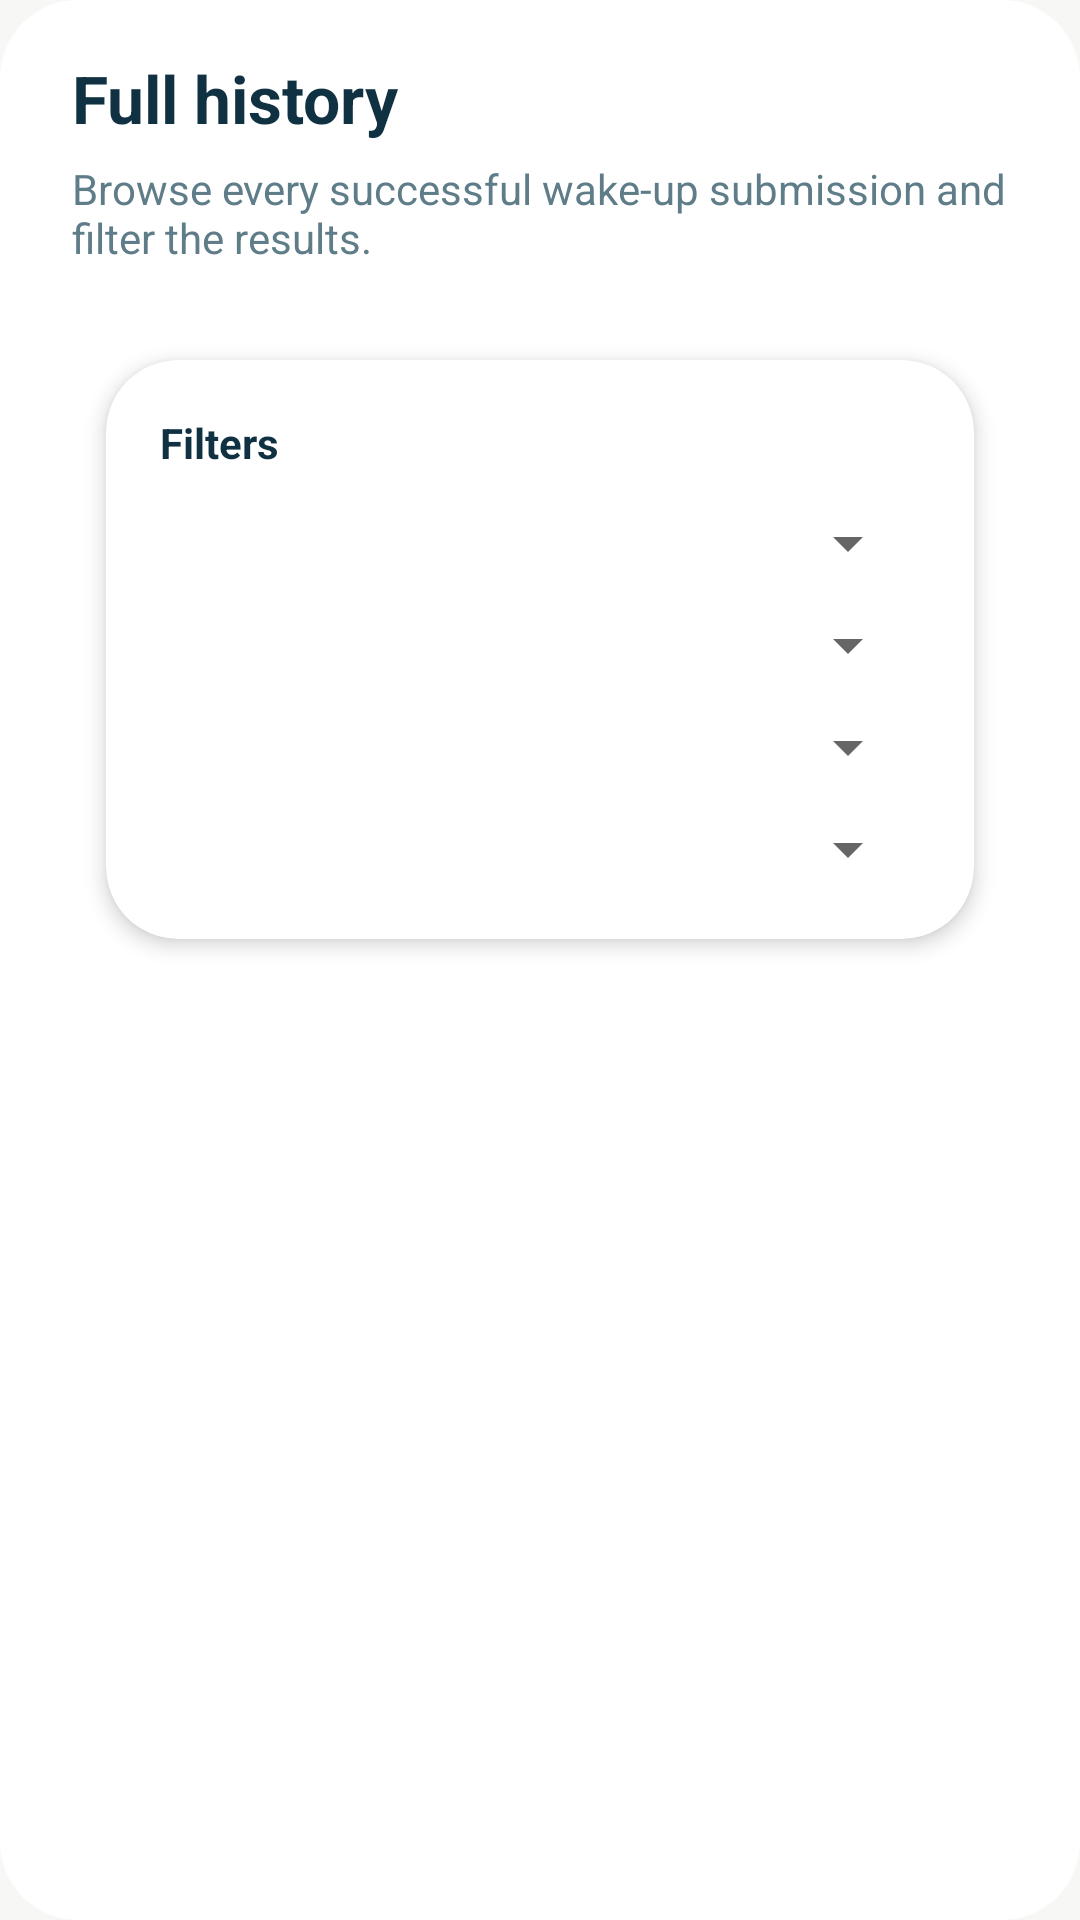

Here is an Android app screen rendered from its layout file. Give the layout XML and the strings, colors and styles it references.
<!-- AndroidManifest.xml: application theme Theme.Fixd -->
<!-- res/layout/fragment_wake_history.xml -->
<?xml version="1.0" encoding="utf-8"?>
<ScrollView xmlns:android="http://schemas.android.com/apk/res/android"
    xmlns:app="http://schemas.android.com/apk/res-auto"
    android:layout_width="match_parent"
    android:layout_height="match_parent"
    android:background="@drawable/bg_tab_card"
    android:fillViewport="true"
    android:scrollbars="none">

    <LinearLayout
        android:layout_width="match_parent"
        android:layout_height="wrap_content"
        android:orientation="vertical"
        android:paddingStart="24dp"
        android:paddingTop="18dp"
        android:paddingEnd="24dp"
        android:paddingBottom="24dp">

        <TextView
            android:layout_width="match_parent"
            android:layout_height="wrap_content"
            android:text="@string/wake_history_full_title"
            android:textColor="@color/brand_text"
            android:textSize="22sp"
            android:textStyle="bold" />

        <TextView
            android:layout_width="match_parent"
            android:layout_height="wrap_content"
            android:layout_marginTop="6dp"
            android:text="@string/wake_history_full_body"
            android:textColor="@color/brand_text_muted"
            android:textSize="14sp" />

        <com.google.android.material.card.MaterialCardView
            style="@style/Widget.Fixd.TileCard"
            android:layout_width="match_parent"
            android:layout_height="wrap_content"
            android:layout_marginTop="18dp"
            app:cardBackgroundColor="@color/brand_card">

            <LinearLayout
                android:layout_width="match_parent"
                android:layout_height="wrap_content"
                android:orientation="vertical"
                android:padding="18dp">

                <TextView
                    android:layout_width="match_parent"
                    android:layout_height="wrap_content"
                    android:text="@string/wake_history_filters_title"
                    android:textColor="@color/brand_text"
                    android:textStyle="bold" />

                <Spinner
                    android:id="@+id/typeFilterSpinner"
                    android:layout_width="match_parent"
                    android:layout_height="wrap_content"
                    android:layout_marginTop="12dp" />

                <Spinner
                    android:id="@+id/timeFilterSpinner"
                    android:layout_width="match_parent"
                    android:layout_height="wrap_content"
                    android:layout_marginTop="10dp" />

                <Spinner
                    android:id="@+id/durationFilterSpinner"
                    android:layout_width="match_parent"
                    android:layout_height="wrap_content"
                    android:layout_marginTop="10dp" />

                <Spinner
                    android:id="@+id/statusFilterSpinner"
                    android:layout_width="match_parent"
                    android:layout_height="wrap_content"
                    android:layout_marginTop="10dp" />
            </LinearLayout>
        </com.google.android.material.card.MaterialCardView>

        <TextView
            android:id="@+id/historyCountText"
            android:layout_width="match_parent"
            android:layout_height="wrap_content"
            android:layout_marginTop="18dp"
            android:textColor="@color/brand_text_muted"
            android:textSize="14sp" />

        <TextView
            android:id="@+id/historyEmptyText"
            android:layout_width="match_parent"
            android:layout_height="wrap_content"
            android:layout_marginTop="10dp"
            android:text="@string/wake_history_full_empty"
            android:textColor="@color/brand_text_muted"
            android:textSize="14sp"
            android:visibility="gone" />

        <LinearLayout
            android:id="@+id/historyRows"
            android:layout_width="match_parent"
            android:layout_height="wrap_content"
            android:layout_marginTop="14dp"
            android:orientation="vertical" />
    </LinearLayout>
</ScrollView>
<!-- resources referenced by this layout -->
<resources>
  <color name="brand_card">#FFFFFFFF</color>
  <color name="brand_text">#103142</color>
  <color name="brand_text_muted">#5F7D88</color>
  <!-- drawable bg_tab_card (drawable) -->
  <?xml version="1.0" encoding="utf-8"?>
  <shape xmlns:android="http://schemas.android.com/apk/res/android">
      <solid android:color="@color/brand_card" />
      <corners android:radius="26dp" />
  </shape>
  <string name="wake_history_filters_title">Filters</string>
  <string name="wake_history_full_body">Browse every successful wake-up submission and filter the results.</string>
  <string name="wake_history_full_empty">No submissions match these filters.</string>
  <string name="wake_history_full_title">Full history</string>
  <style name="Widget.Fixd.TileCard" parent="Widget.MaterialComponents.CardView">
          <item name="cardCornerRadius">24dp</item>
          <item name="cardElevation">4dp</item>
          <item name="cardUseCompatPadding">true</item>
          <item name="cardPreventCornerOverlap">true</item>
          <item name="strokeWidth">0dp</item>
          <item name="shapeAppearanceOverlay">@style/ShapeAppearance.Fixd.Tile</item>
      </style>
  <style name="ShapeAppearance.Fixd.Tile" parent="">
          <item name="cornerFamily">rounded</item>
          <item name="cornerSize">24dp</item>
      </style>
  <color name="brand_primary">#0F5D7A</color>
  <color name="brand_primary_dark">#083C54</color>
  <color name="white">#FFFFFFFF</color>
  <color name="brand_secondary">#2F8FCE</color>
  <color name="brand_gradient_mid">#168AA7</color>
  <color name="brand_surface">#F7F7F5</color>
  <color name="transparent">#00000000</color>
  <style name="Widget.Fixd.Button" parent="Widget.MaterialComponents.Button">
          <item name="cornerRadius">16dp</item>
          <item name="android:textAllCaps">false</item>
          <item name="rippleColor">@color/transparent</item>
      </style>
  <style name="Widget.Fixd.TextInputEditText" parent="Widget.MaterialComponents.TextInputEditText.OutlinedBox">
          <item name="android:textColor">@color/brand_text</item>
          <item name="android:textColorHint">@color/brand_text_muted</item>
          <item name="android:textCursorDrawable">@null</item>
      </style>
  <style name="Widget.Fixd.TextInputLayout" parent="Widget.MaterialComponents.TextInputLayout.OutlinedBox">
          <item name="boxBackgroundColor">@color/brand_card</item>
          <item name="boxStrokeColor">@color/brand_accent</item>
          <item name="boxCornerRadiusTopStart">18dp</item>
          <item name="boxCornerRadiusTopEnd">18dp</item>
          <item name="boxCornerRadiusBottomStart">18dp</item>
          <item name="boxCornerRadiusBottomEnd">18dp</item>
          <item name="hintTextColor">@color/brand_text_muted</item>
          <item name="android:textColorHint">@color/brand_text_muted</item>
      </style>
  <color name="brand_accent">#79BFF0</color>
</resources>
